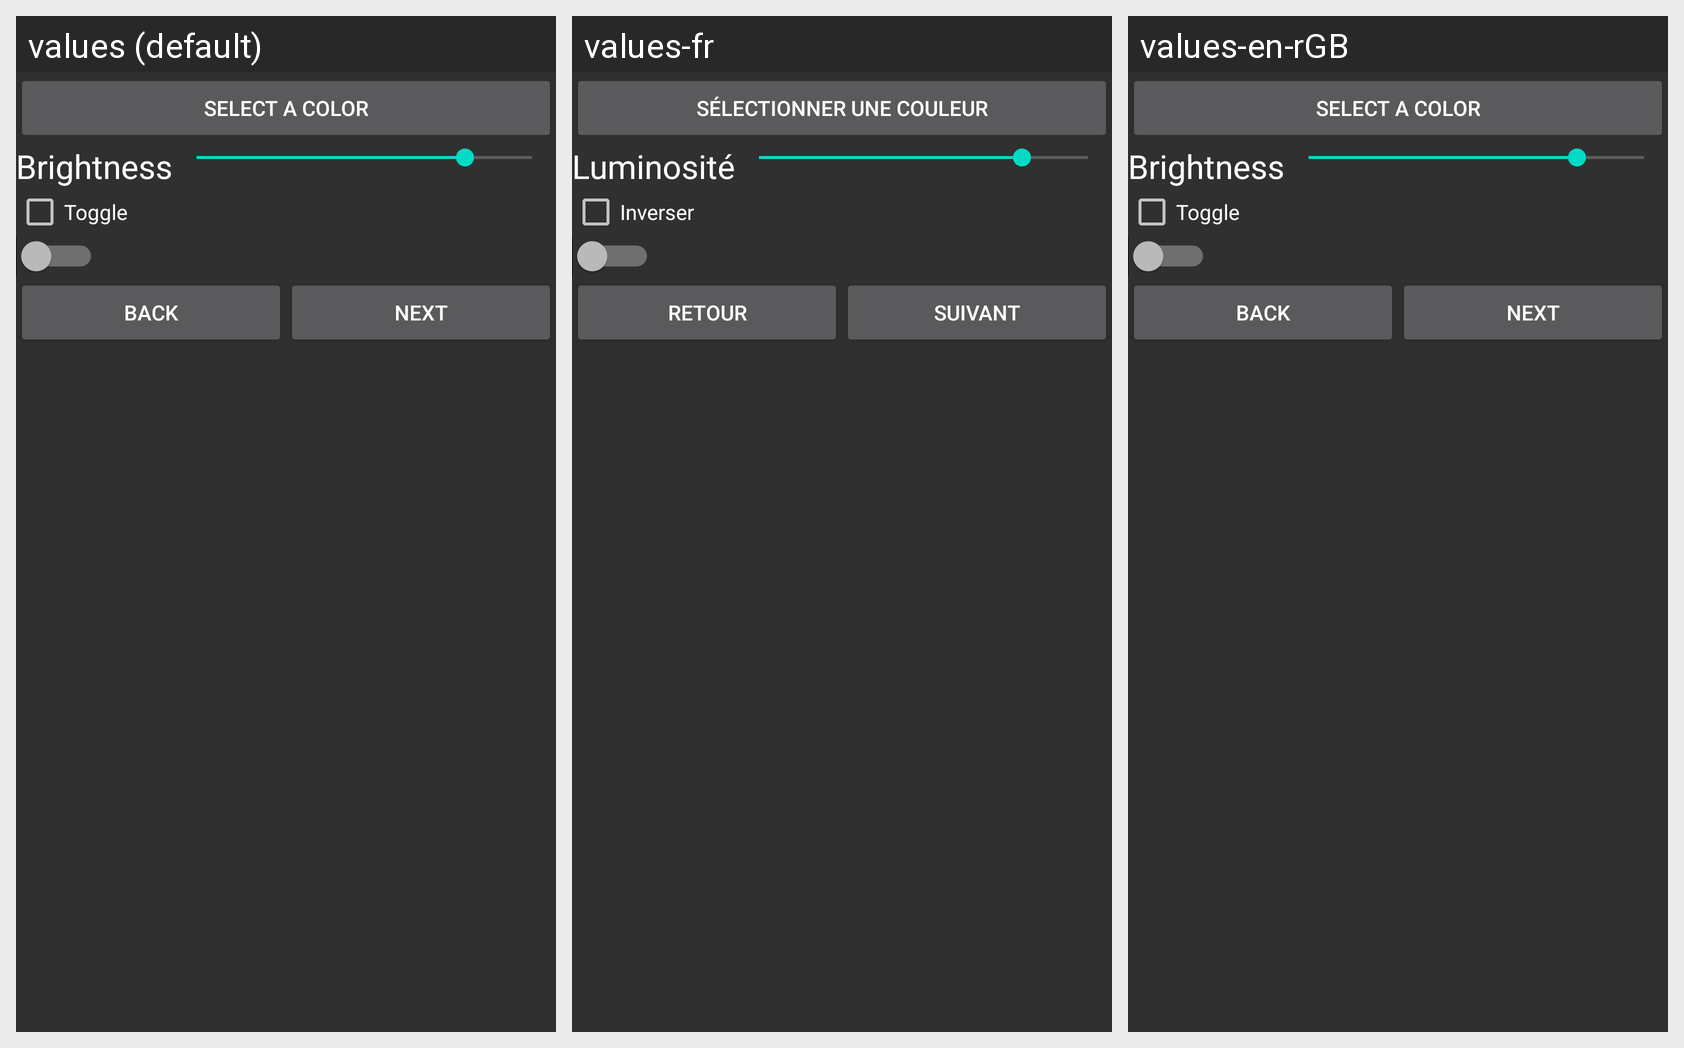

The Android screen above is rendered under several locales of the same app. Produce the string resources it draws, with the default and per-locale values.
Android screen res/layout/light_layout.xml rendered under 3 locales, left to right: values (default), values-fr, values-en-rGB. Device: Nexus 5 (rendered at 1080×1920; each locale shown at half size, 540×960, under a caption strip naming it); theme AppTheme.
Strings drawn on this screen, with the default value and each locale's value (text and hints the layout hard-codes, and strings that could not be matched under every locale, appear in the picture but are not listed):

select_color
  values: Select a color
  values-fr: Sélectionner une couleur
  values-en-rGB: Select a color

LightBrightness
  values: Brightness
  values-fr: Luminosité
  values-en-rGB: Brightness

toggle
  values: Toggle
  values-fr: Inverser
  values-en-rGB: Toggle

back
  values: Back
  values-fr: Retour
  values-en-rGB: Back

next
  values: Next
  values-fr: Suivant
  values-en-rGB: Next
